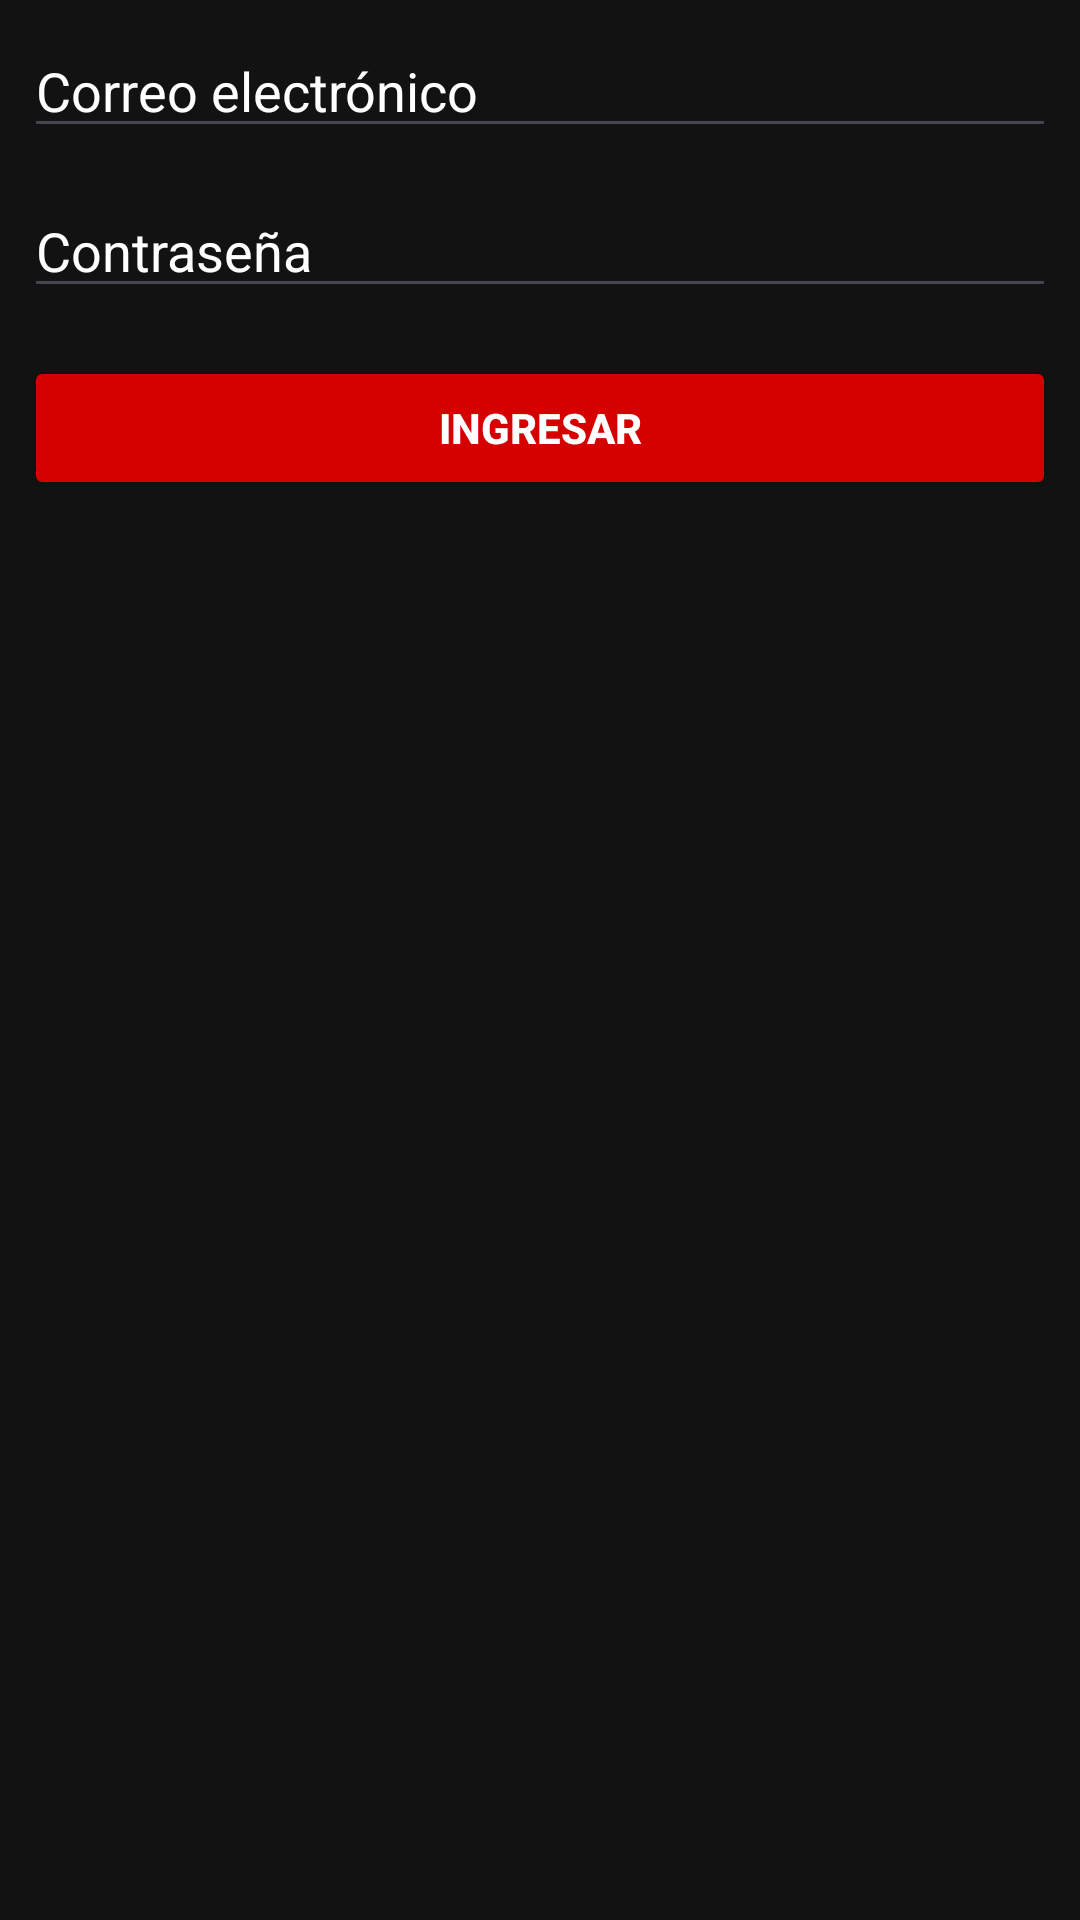

The Android layout XML behind this screen, and the referenced resources:
<!-- AndroidManifest.xml: application theme Theme.CasioStore -->
<!-- res/layout/fragment_login.xml -->
<?xml version="1.0" encoding="utf-8"?>
<FrameLayout xmlns:android="http://schemas.android.com/apk/res/android"
    xmlns:tools="http://schemas.android.com/tools"
    android:layout_width="match_parent"
    android:layout_height="match_parent"
    tools:context=".LoginFragment">

    <LinearLayout
        android:layout_width="match_parent"
        android:layout_height="wrap_content"
        android:orientation="vertical"
        android:padding="8dp">

        <EditText
            android:id="@+id/inputCorreo"
            style="@style/EstiloInputCorreo" />

        <EditText
            android:id="@+id/inputPassword"
            style="@style/EstiloInputPassword" />

        <Button
            android:id="@+id/btnConfirmarLogin"
            style="@style/EstiloBotonConfirmarLogin" />
    </LinearLayout>

</FrameLayout>
<!-- resources referenced by this layout -->
<resources>
  <style name="EstiloBotonConfirmarLogin">
          <item name="android:layout_width">match_parent</item>
          <item name="android:layout_height">wrap_content</item>
          <item name="android:text">@string/btn_ingresar</item>
          <item name="android:textColor">@color/blanco</item>
          <item name="android:backgroundTint">@color/rojo_principal</item>
          <item name="android:layout_marginTop">16dp</item>
          <item name="android:textStyle">bold</item>
      </style>
  <style name="EstiloInputCorreo" parent="EstiloInputGlobal">
          <item name="android:hint">@string/hint_correo</item>
          <item name="android:inputType">textEmailAddress</item>
      </style>
  <style name="EstiloInputPassword" parent="EstiloInputGlobal">
          <item name="android:hint">@string/hint_password</item>
          <item name="android:inputType">textPassword</item>
          <item name="android:layout_marginTop">12dp</item>
      </style>
  <style name="Theme.CasioStore" parent="Theme.Material3.DayNight.NoActionBar">
          
          <item name="colorPrimary">@color/azul_casio</item>
          <item name="colorSecondary">@color/rojo_boton</item>
  
          
          <item name="android:windowBackground">@color/negro_fondo</item>
      </style>
  <string name="btn_ingresar">Ingresar</string>
  <color name="blanco">#FFFFFF</color>
  <color name="rojo_principal">#d50000</color>
  <style name="EstiloInputGlobal">
          <item name="android:layout_width">match_parent</item>
          <item name="android:layout_height">wrap_content</item>
          <item name="android:textColor">@color/blanco</item>
          <item name="android:textColorHint">@color/blanco</item>
      </style>
  <string name="hint_correo">Correo electrónico</string>
  <string name="hint_password">Contraseña</string>
  <color name="azul_casio">#002255</color>
  <color name="rojo_boton">#FF0000</color>
  <color name="negro_fondo">#121212</color>
</resources>
